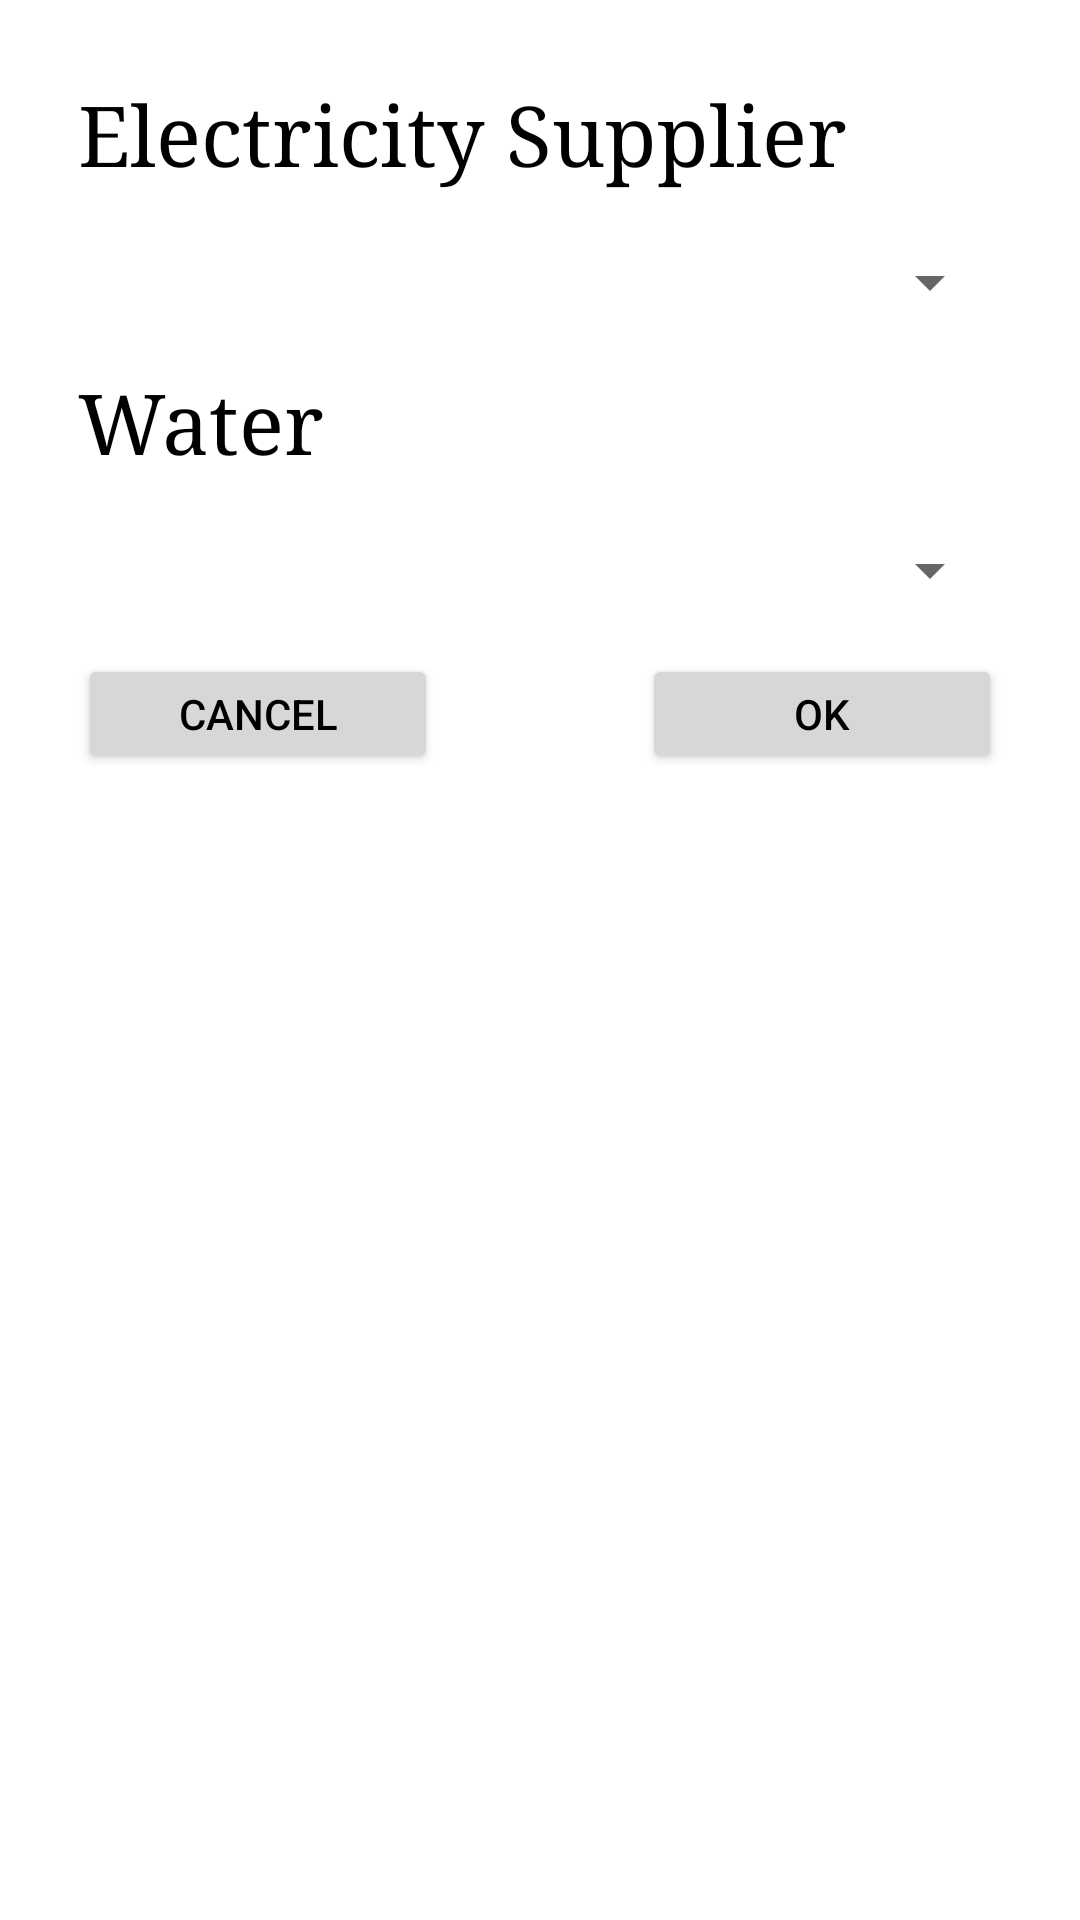

Layout XML and referenced resources for this Android screen:
<!-- AndroidManifest.xml: application theme Theme.CZ2006 -->
<!-- res/layout/fragment_supplier.xml -->
<?xml version="1.0" encoding="utf-8"?>
<androidx.constraintlayout.widget.ConstraintLayout xmlns:android="http://schemas.android.com/apk/res/android"
    xmlns:app="http://schemas.android.com/apk/res-auto"
    xmlns:tools="http://schemas.android.com/tools"
    android:id="@+id/relativeLayout2"
    android:layout_width="300dp"
    android:layout_height="280dp"
    android:layout_gravity="center"
    android:orientation="vertical"
    android:padding="10dp">

    <TextView
        android:id="@+id/supplierElectricity"
        android:layout_width="match_parent"
        android:layout_height="40dp"
        android:layout_marginStart="16dp"
        android:layout_marginLeft="16dp"
        android:layout_marginTop="16dp"
        android:layout_marginEnd="16dp"
        android:layout_marginRight="16dp"
        android:fontFamily="serif"
        android:text="Electricity Supplier"
        android:textColor="@color/black"
        android:textSize="28dp"
        app:layout_constraintEnd_toEndOf="parent"
        app:layout_constraintStart_toStartOf="parent"
        app:layout_constraintTop_toTopOf="parent" />

    <TextView
        android:id="@+id/supplierWater"
        android:layout_width="match_parent"
        android:layout_height="40dp"
        android:layout_marginStart="16dp"
        android:layout_marginLeft="16dp"
        android:layout_marginTop="8dp"
        android:layout_marginEnd="16dp"
        android:layout_marginRight="16dp"
        android:fontFamily="serif"
        android:text="Water"
        android:textColor="@color/black"
        android:textSize="28dp"
        app:layout_constraintEnd_toEndOf="parent"
        app:layout_constraintStart_toStartOf="parent"
        app:layout_constraintTop_toBottomOf="@+id/spinnerElectricity" />

    <Spinner
        android:id="@+id/spinnerElectricity"
        android:layout_width="match_parent"
        android:layout_height="40dp"
        android:layout_marginStart="16dp"
        android:layout_marginLeft="16dp"
        android:layout_marginTop="8dp"
        android:layout_marginEnd="16dp"
        android:layout_marginRight="16dp"
        android:spinnerMode="dropdown"
        app:layout_constraintEnd_toEndOf="parent"
        app:layout_constraintStart_toStartOf="parent"
        app:layout_constraintTop_toBottomOf="@+id/supplierElectricity" />

    <Spinner
        android:id="@+id/spinnerWater"
        android:layout_width="match_parent"
        android:layout_height="40dp"
        android:layout_marginStart="16dp"
        android:layout_marginLeft="16dp"
        android:layout_marginTop="8dp"
        android:layout_marginEnd="16dp"
        android:layout_marginRight="16dp"
        android:spinnerMode="dropdown"
        android:textSize="15dp"
        app:layout_constraintEnd_toEndOf="parent"
        app:layout_constraintStart_toStartOf="parent"
        app:layout_constraintTop_toBottomOf="@+id/supplierWater" />

    <Button
        android:id="@+id/cancel_button"
        android:layout_width="120dp"
        android:layout_height="40dp"
        android:layout_marginStart="16dp"
        android:layout_marginLeft="16dp"
        android:layout_marginTop="8dp"
        android:text="Cancel"
        android:textColor="@color/black"
        app:layout_constraintStart_toStartOf="parent"
        app:layout_constraintTop_toBottomOf="@+id/spinnerWater" />

    <Button
        android:id="@+id/ok_button"
        android:layout_width="120dp"
        android:layout_height="40dp"
        android:layout_marginTop="8dp"
        android:layout_marginEnd="16dp"
        android:layout_marginRight="16dp"
        android:text="OK"
        android:textColor="@color/black"
        app:layout_constraintEnd_toEndOf="parent"
        app:layout_constraintTop_toBottomOf="@+id/spinnerWater" />

</androidx.constraintlayout.widget.ConstraintLayout>
<!-- resources referenced by this layout -->
<resources>
  <style name="Theme.CZ2006" parent="Theme.MaterialComponents.DayNight.DarkActionBar">
          
          <item name="colorPrimary">@color/purple_500</item>
          <item name="colorPrimaryVariant">@color/purple_700</item>
          <item name="colorOnPrimary">@color/white</item>
          
          <item name="colorSecondary">@color/teal_200</item>
          <item name="colorSecondaryVariant">@color/teal_700</item>
          <item name="colorOnSecondary">@color/black</item>
          
          <item name="android:statusBarColor" tools:targetApi="l">?attr/colorPrimaryVariant</item>
          
          <item name="android:textColor">#000000</item>
      </style>
  <!-- not gathered from this repository: default colours our renderer supplied (Android Studio template values) -->
  <color name="purple_500">#FF6200EE</color>
  <color name="purple_700">#FF3700B3</color>
  <color name="teal_200">#FF03DAC5</color>
  <color name="teal_700">#FF018786</color>
  <color name="black">#FF000000</color>
  <color name="white">#FFFFFFFF</color>
</resources>
